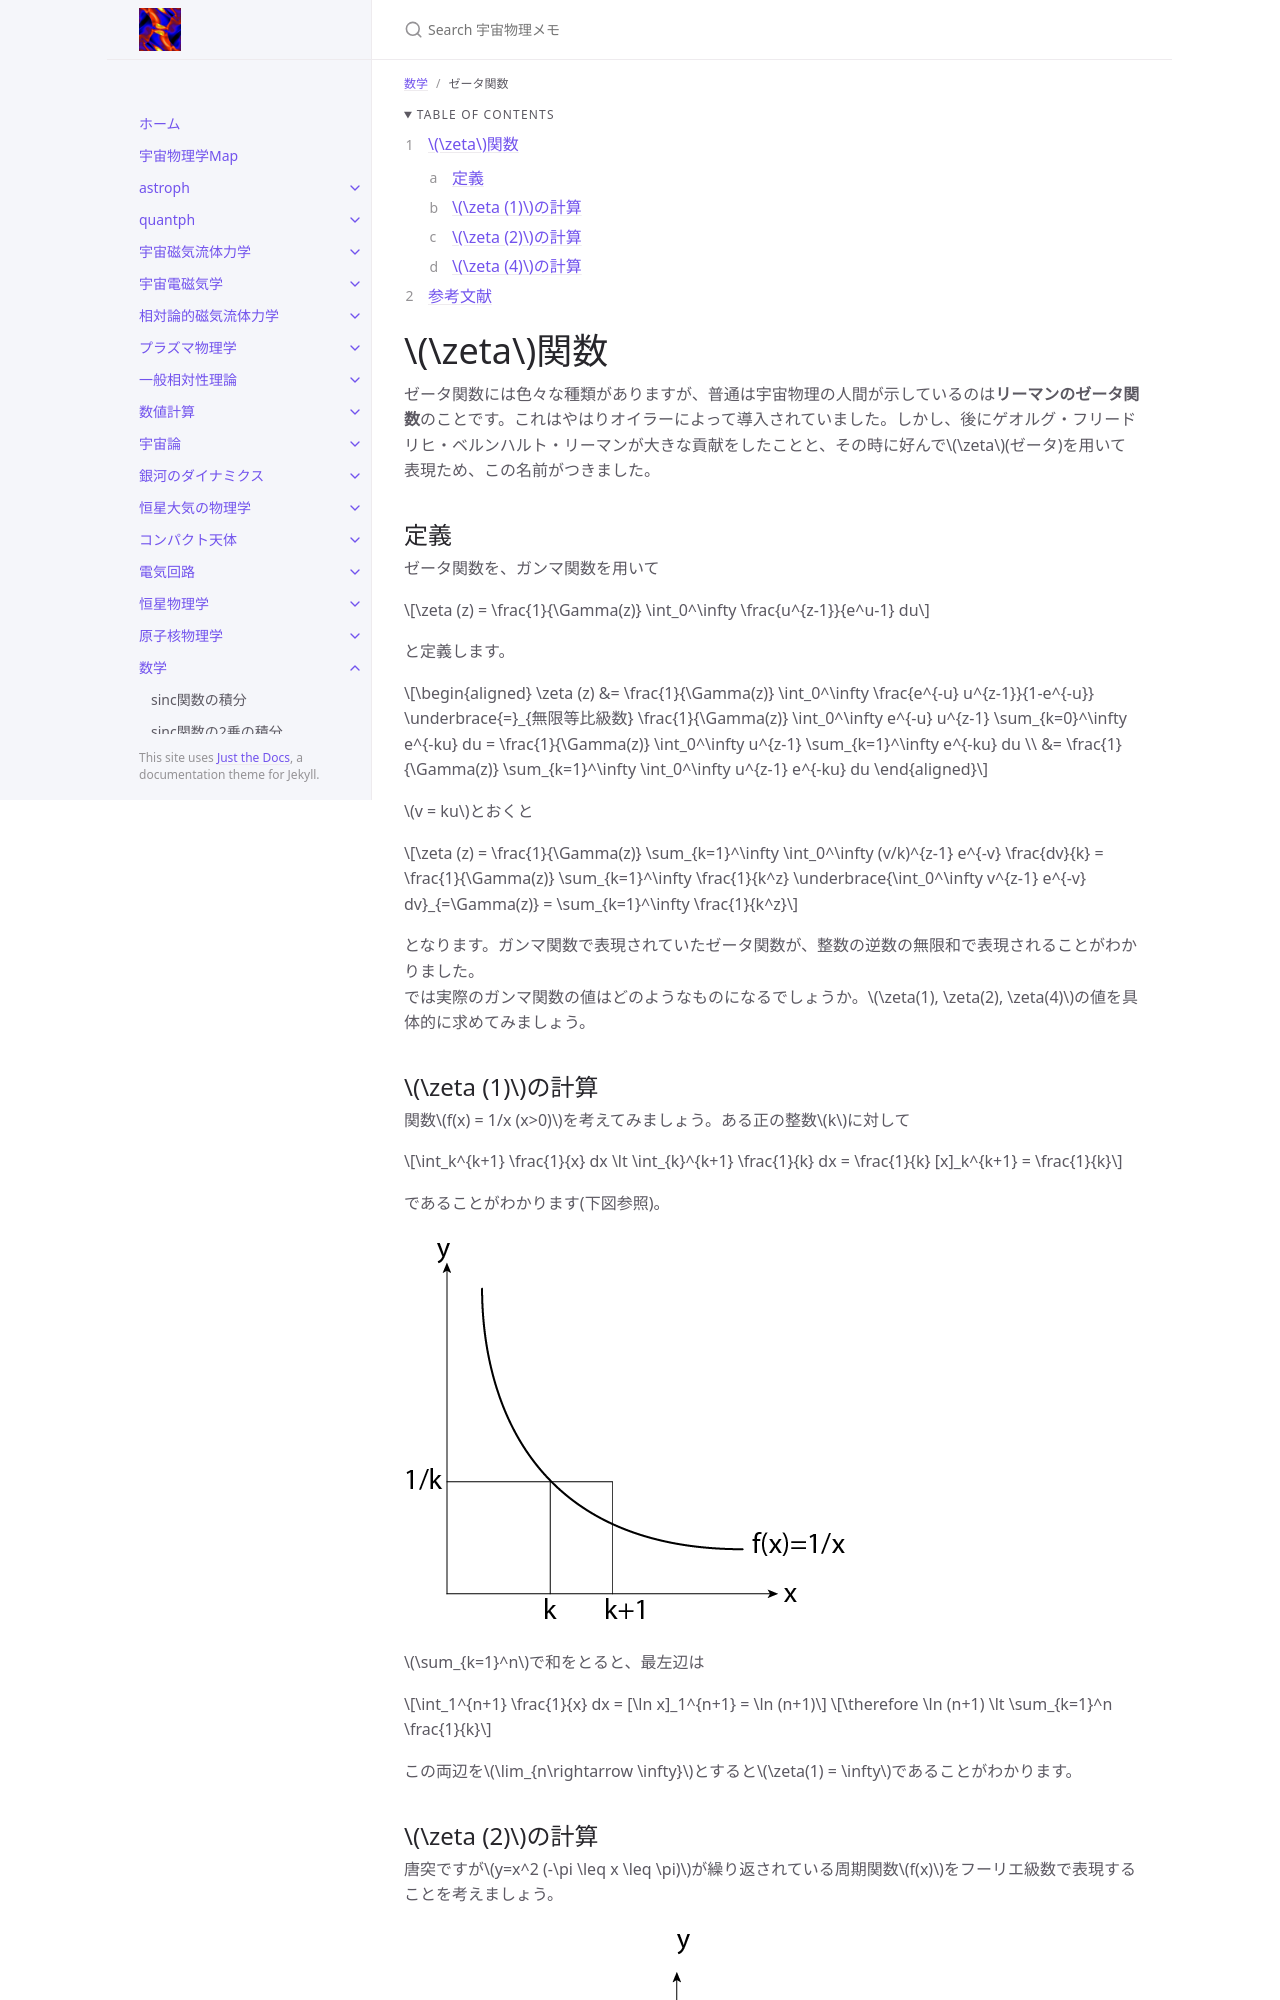

repository: github-nakasho/github-nakasho.github.io · page: docs/math/zeta.html · generator: jekyll

---
layout: default
title: ζ関数
parent: 数学
math: mathjax3
permalink: /math/zeta
nav_order: 8
---

{: .no_toc }

<details open markdown="block">
  <summary>
    Table of contents
  </summary>
  {: .text-delta }
1. TOC
{:toc}
</details>

{% include adsense.html %}

# ゼータ関数

ゼータ関数には色々な種類がありますが、普通は宇宙物理の人間が示しているのは**リーマンのゼータ関数**のことです。これはやはりオイラーによって導入されていました。しかし、後にゲオルグ・フリードリヒ・ベルンハルト・リーマンが大きな貢献をしたことと、その時に好んで$$\zeta$$(ゼータ)を用いて表現ため、この名前がつきました。

## 定義

ゼータ関数を、ガンマ関数を用いて

$$
\zeta (z)
= \frac{1}{\Gamma(z)} \int_0^\infty \frac{u^{z-1}}{e^u-1} du 
$$

と定義します。

$$
\begin{aligned}
\zeta (z) 
&= \frac{1}{\Gamma(z)} \int_0^\infty \frac{e^{-u} u^{z-1}}{1-e^{-u}}
\underbrace{=}_{無限等比級数} \frac{1}{\Gamma(z)} \int_0^\infty e^{-u} u^{z-1} \sum_{k=0}^\infty e^{-ku} du
= \frac{1}{\Gamma(z)} \int_0^\infty u^{z-1} \sum_{k=1}^\infty e^{-ku} du \\
&= \frac{1}{\Gamma(z)} \sum_{k=1}^\infty \int_0^\infty u^{z-1} e^{-ku} du
\end{aligned}
$$

$$v = ku$$とおくと

$$
\zeta (z) 
= \frac{1}{\Gamma(z)} \sum_{k=1}^\infty \int_0^\infty (v/k)^{z-1} e^{-v} \frac{dv}{k} 
= \frac{1}{\Gamma(z)} \sum_{k=1}^\infty \frac{1}{k^z} \underbrace{\int_0^\infty v^{z-1} e^{-v} dv}_{=\Gamma(z)} 
= \sum_{k=1}^\infty \frac{1}{k^z}
$$

となります。ガンマ関数で表現されていたゼータ関数が、整数の逆数の無限和で表現されることがわかりました。  
では実際のガンマ関数の値はどのようなものになるでしょうか。$$\zeta(1), \zeta(2), \zeta(4)$$の値を具体的に求めてみましょう。

## $$\zeta (1)$$の計算

関数$$f(x) = 1/x (x>0)$$を考えてみましょう。ある正の整数$$k$$に対して

$$
\int_k^{k+1} \frac{1}{x} dx \lt \int_{k}^{k+1} \frac{1}{k} dx 
= \frac{1}{k} [x]_k^{k+1} 
= \frac{1}{k}
$$

であることがわかります(下図参照)。

![最初の不等号の図示](/assets/images/math/zeta_1.png)

$$\sum_{k=1}^n$$で和をとると、最左辺は

$$
\int_1^{n+1} \frac{1}{x} dx = [\ln x]_1^{n+1} 
= \ln (n+1)
$$

$$
\therefore \ln (n+1) \lt \sum_{k=1}^n \frac{1}{k}
$$

この両辺を$$\lim_{n\rightarrow \infty}$$とすると$$\zeta(1) = \infty$$であることがわかります。
